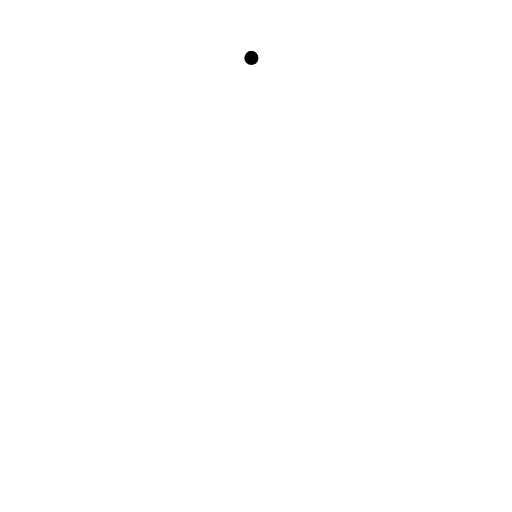
t = 0.00 s
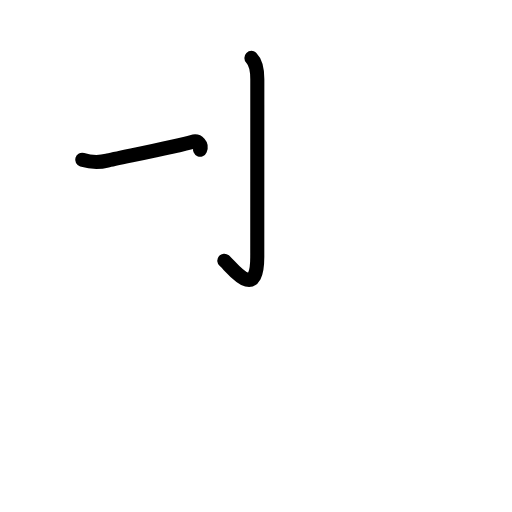
t = 1.63 s
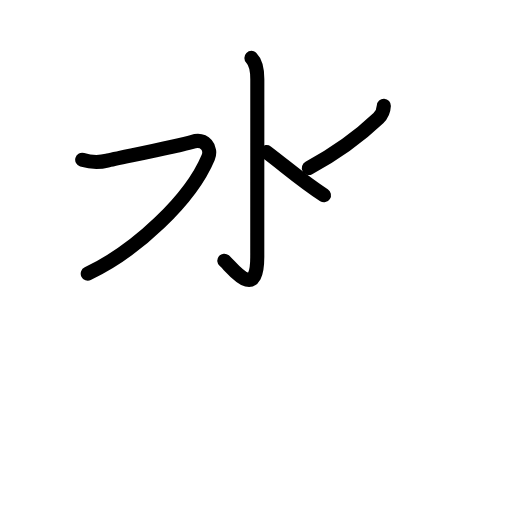
t = 3.25 s
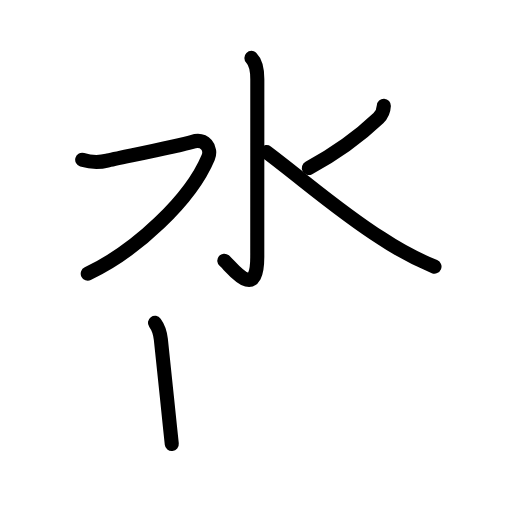
t = 4.83 s
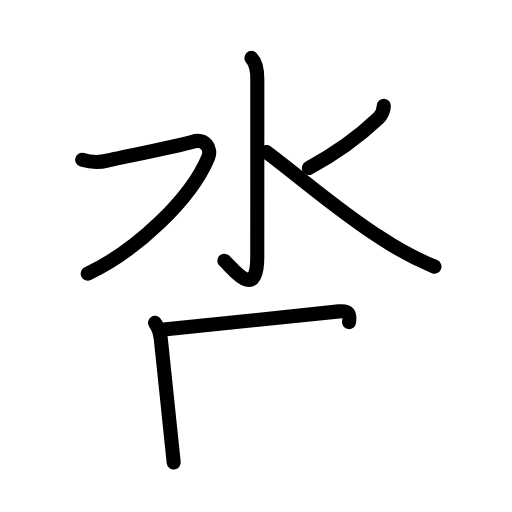
t = 5.38 s
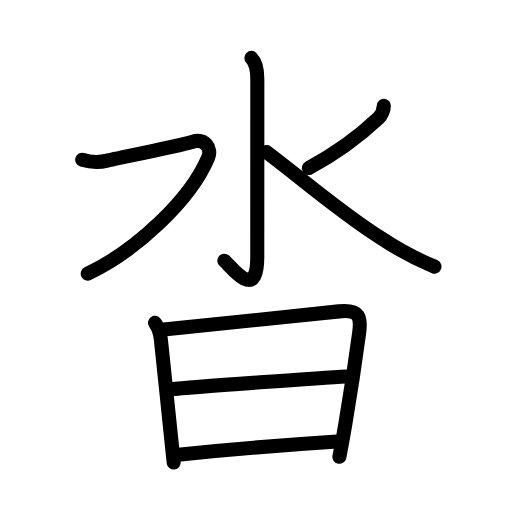
t = 8.00 s

The animated SVG that drew these frames (rendered in a browser with its animation timeline set to each time). Animation: 27 SMIL elements (animate=27); one cycle of 8.00 s.

<?xml version="1.0" encoding="UTF-8"?>
<!--
AniKanjiVG is licensed by CC-BY-SA Paul C. Sommerhoff (https://bitbucket.org/sommerhoff/anikanjivg).
AniKanjiVG uses KanjiVG which is licensed by CC-BY-SA Ulrich Apel (http://kanjivg.tagaini.net).
See also http://creativecommons.org/licenses/by-sa/3.0/
-->
<svg xmlns:kvg='http://kanjivg.tagaini.net' xmlns='http://www.w3.org/2000/svg' width='109' height='109' viewBox='0 0 109 109' style='fill:none;stroke:#000000;stroke-width:3;stroke-linecap:round;stroke-linejoin:round;' id="kvg:kanji_06c93"><g id="kvg:06c93" kvg:element="沓"><g id="kvg:06c93-g1" kvg:element="水" kvg:position="top" kvg:radical="general"><path id="kvg:06c93-s1" kvg:type="㇚" d="M53.52,12.33c1.01,1.01,1.26,2.67,1.26,4.52c0,15.65-0.01,32.91-0.01,37.87c0,9.78-5.52,2.03-7.02,0.78"><animate attributeName="d" begin="0.0s" dur="0.3333333333333333s" from="M53.52,12.33C53.52,12.33,53.52,12.33,53.52,12.33" to="M53.52,12.33c1.01,1.01,1.26,2.67,1.26,4.52" />
<animate attributeName="d" begin="0.3333333333333333s" dur="0.3333333333333333s" from="M53.52,12.33c1.01,1.01,1.26,2.67,1.26,4.52c0,0,0,0,0,0,0" to="M53.52,12.33c1.01,1.01,1.26,2.67,1.26,4.52c0,15.65-0.01,32.91-0.01,37.87" />
<animate attributeName="d" begin="0.6666666666666666s" dur="0.3333333333333333s" from="M53.52,12.33c1.01,1.01,1.26,2.67,1.26,4.52c0,15.65-0.01,32.91-0.01,37.87c0,0,0,0,0,0,0" to="M53.52,12.33c1.01,1.01,1.26,2.67,1.26,4.52c0,15.65-0.01,32.91-0.01,37.87c0,9.78-5.52,2.03-7.02,0.78" />
</path>
<path id="kvg:06c93-s2" kvg:type="㇇" d="M17.5,34.01c1.62,0.49,3.64,0.6,5.32,0.18c1.68-0.43,15.25-3.13,18.05-3.98c2.8-0.85,4.26,1.38,3.45,3.31c-3.74,8.96-15.28,19.83-25.64,24.73"><animate attributeName="d" begin="1.0s" dur="0.25s" from="M17.5,34.01C17.5,34.01,17.5,34.01,17.5,34.01" to="M17.5,34.01c1.62,0.49,3.64,0.6,5.32,0.18" />
<animate attributeName="d" begin="1.25s" dur="0.25s" from="M17.5,34.01c1.62,0.49,3.64,0.6,5.32,0.18c0,0,0,0,0,0,0" to="M17.5,34.01c1.62,0.49,3.64,0.6,5.32,0.18c1.68-0.43,15.25-3.13,18.05-3.98" />
<animate attributeName="d" begin="1.5s" dur="0.25s" from="M17.5,34.01c1.62,0.49,3.64,0.6,5.32,0.18c1.68-0.43,15.25-3.13,18.05-3.98c0,0,0,0,0,0,0" to="M17.5,34.01c1.62,0.49,3.64,0.6,5.32,0.18c1.68-0.43,15.25-3.13,18.05-3.98c2.8-0.85,4.26,1.38,3.45,3.31" />
<animate attributeName="d" begin="1.75s" dur="0.25s" from="M17.5,34.01c1.62,0.49,3.64,0.6,5.32,0.18c1.68-0.43,15.25-3.13,18.05-3.98c2.8-0.85,4.26,1.38,3.45,3.31c0,0,0,0,0,0,0" to="M17.5,34.01c1.62,0.49,3.64,0.6,5.32,0.18c1.68-0.43,15.25-3.13,18.05-3.98c2.8-0.85,4.26,1.38,3.45,3.31c-3.74,8.96-15.28,19.83-25.64,24.73" />
<animate attributeName="d" begin="0s" dur="1.0s" from="M-100,-100" to="M-100,-100" />
</path>
<path id="kvg:06c93-s3" kvg:type="㇒" d="M81.72,22.5c-0.05,1.06-0.43,1.95-1.16,2.65c-4.18,3.97-8.21,7.06-14.81,10.6"><animate attributeName="d" begin="2.0s" dur="0.5s" from="M81.72,22.5C81.72,22.5,81.72,22.5,81.72,22.5" to="M81.72,22.5c-0.05,1.06-0.43,1.95-1.16,2.65" />
<animate attributeName="d" begin="2.5s" dur="0.5s" from="M81.72,22.5c-0.05,1.06-0.43,1.95-1.16,2.65c0,0,0,0,0,0,0" to="M81.72,22.5c-0.05,1.06-0.43,1.95-1.16,2.65c-4.18,3.97-8.21,7.06-14.81,10.6" />
<animate attributeName="d" begin="0s" dur="2.0s" from="M-100,-100" to="M-100,-100" />
</path>
<path id="kvg:06c93-s4" kvg:type="㇏" d="M56.75,32.38c8.57,6.48,15.39,12.57,24.44,18.35c3.57,2.39,7.34,4.4,11.31,6.03"><animate attributeName="d" begin="3.0s" dur="0.5s" from="M56.75,32.38C56.75,32.38,56.75,32.38,56.75,32.38" to="M56.75,32.38c8.57,6.48,15.39,12.57,24.44,18.35" />
<animate attributeName="d" begin="3.5s" dur="0.5s" from="M56.75,32.38c8.57,6.48,15.39,12.57,24.44,18.35c0,0,0,0,0,0,0" to="M56.75,32.38c8.57,6.48,15.39,12.57,24.44,18.35c3.57,2.39,7.34,4.4,11.31,6.03" />
<animate attributeName="d" begin="0s" dur="3.0s" from="M-100,-100" to="M-100,-100" />
</path>
</g>
<g id="kvg:06c93-g2" kvg:element="日" kvg:position="bottom"><path id="kvg:06c93-s5" kvg:type="㇑" d="M32.99,68.73c0.79,1.07,1.11,2.24,1.25,3.51c0.44,3.97,1.27,12.11,1.92,18.38c0.37,3.61,0.68,6.61,0.82,7.84"><animate attributeName="d" begin="4.0s" dur="0.3333333333333333s" from="M32.99,68.73C32.99,68.73,32.99,68.73,32.99,68.73" to="M32.99,68.73c0.79,1.07,1.11,2.24,1.25,3.51" />
<animate attributeName="d" begin="4.333333333333333s" dur="0.3333333333333333s" from="M32.99,68.73c0.79,1.07,1.11,2.24,1.25,3.51c0,0,0,0,0,0,0" to="M32.99,68.73c0.79,1.07,1.11,2.24,1.25,3.51c0.44,3.97,1.27,12.11,1.92,18.38" />
<animate attributeName="d" begin="4.666666666666667s" dur="0.3333333333333333s" from="M32.99,68.73c0.79,1.07,1.11,2.24,1.25,3.51c0.44,3.97,1.27,12.11,1.92,18.38c0,0,0,0,0,0,0" to="M32.99,68.73c0.79,1.07,1.11,2.24,1.25,3.51c0.44,3.97,1.27,12.11,1.92,18.38c0.37,3.61,0.68,6.61,0.82,7.84" />
<animate attributeName="d" begin="0s" dur="4.0s" from="M-100,-100" to="M-100,-100" />
</path>
<path id="kvg:06c93-s6" kvg:type="㇕a" d="M34.86,70.17c15.39-1.67,26.88-2.78,37.3-3.88c4.39-0.46,4.75,1.22,4.3,4.57c-0.61,4.56-1.75,12.38-2.92,19.28c-0.43,2.56-0.87,5-1.29,7.1"><animate attributeName="d" begin="5.0s" dur="0.25s" from="M34.86,70.17C34.86,70.17,34.86,70.17,34.86,70.17" to="M34.86,70.17c15.39-1.67,26.88-2.78,37.3-3.88" />
<animate attributeName="d" begin="5.25s" dur="0.25s" from="M34.86,70.17c15.39-1.67,26.88-2.78,37.3-3.88c0,0,0,0,0,0,0" to="M34.86,70.17c15.39-1.67,26.88-2.78,37.3-3.88c4.39-0.46,4.75,1.22,4.3,4.57" />
<animate attributeName="d" begin="5.5s" dur="0.25s" from="M34.86,70.17c15.39-1.67,26.88-2.78,37.3-3.88c4.39-0.46,4.75,1.22,4.3,4.57c0,0,0,0,0,0,0" to="M34.86,70.17c15.39-1.67,26.88-2.78,37.3-3.88c4.39-0.46,4.75,1.22,4.3,4.57c-0.61,4.56-1.75,12.38-2.92,19.28" />
<animate attributeName="d" begin="5.75s" dur="0.25s" from="M34.86,70.17c15.39-1.67,26.88-2.78,37.3-3.88c4.39-0.46,4.75,1.22,4.3,4.57c-0.61,4.56-1.75,12.38-2.92,19.28c0,0,0,0,0,0,0" to="M34.86,70.17c15.39-1.67,26.88-2.78,37.3-3.88c4.39-0.46,4.75,1.22,4.3,4.57c-0.61,4.56-1.75,12.38-2.92,19.28c-0.43,2.56-0.87,5-1.29,7.1" />
<animate attributeName="d" begin="0s" dur="5.0s" from="M-100,-100" to="M-100,-100" />
</path>
<path id="kvg:06c93-s7" kvg:type="㇐a" d="M36.46,82.86c4.55-0.51,33.48-2.51,37.24-2.72"><animate attributeName="d" begin="6.0s" dur="1.0s" from="M36.46,82.86C36.46,82.86,36.46,82.86,36.46,82.86" to="M36.46,82.86c4.55-0.51,33.48-2.51,37.24-2.72" />
<animate attributeName="d" begin="0s" dur="6.0s" from="M-100,-100" to="M-100,-100" />
</path>
<path id="kvg:06c93-s8" kvg:type="㇐a" d="M37.95,96.79c11.55-1.17,19.92-1.88,33.8-2.79"><animate attributeName="d" begin="7.0s" dur="1.0s" from="M37.95,96.79C37.95,96.79,37.95,96.79,37.95,96.79" to="M37.95,96.79c11.55-1.17,19.92-1.88,33.8-2.79" />
<animate attributeName="d" begin="0s" dur="7.0s" from="M-100,-100" to="M-100,-100" />
</path>
</g>
</g>
</svg>
